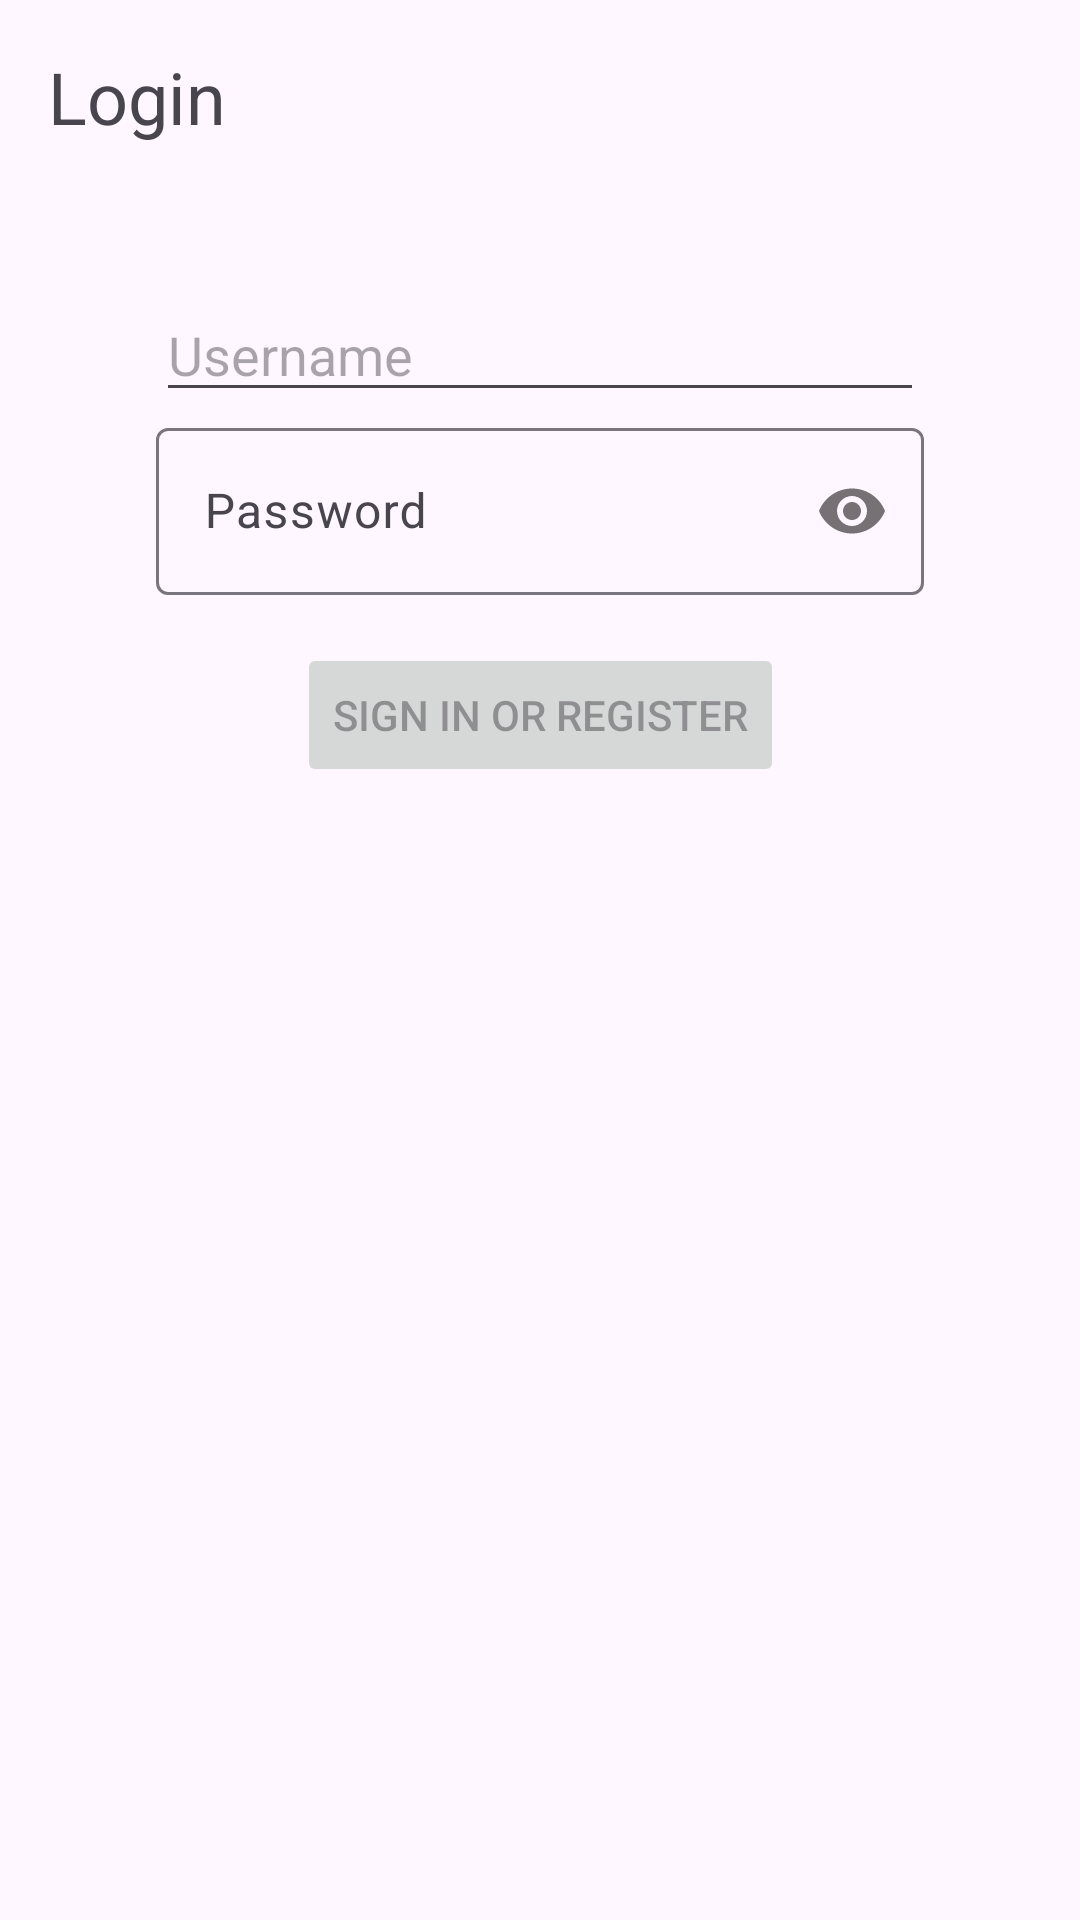

This screen was rendered from an Android layout file. Write that file and the resources it references.
<!-- AndroidManifest.xml: application theme Theme.OmarProject -->
<!-- res/layout/fragment_login.xml -->
<?xml version="1.0" encoding="utf-8"?>
<androidx.constraintlayout.widget.ConstraintLayout xmlns:android="http://schemas.android.com/apk/res/android"
    xmlns:tools="http://schemas.android.com/tools"
    android:layout_width="match_parent"
    android:layout_height="match_parent"
    xmlns:app="http://schemas.android.com/apk/res-auto"
    tools:context=".presentation.ui.LoginFragment">

    <TextView
        android:id="@+id/textView_page_name"
        android:layout_width="wrap_content"
        android:layout_height="wrap_content"
        android:layout_marginStart="16dp"
        android:layout_marginTop="16dp"
        android:text="Login"
        android:textSize="24sp"
        app:layout_constraintStart_toStartOf="parent"
        app:layout_constraintTop_toTopOf="parent" />

    <EditText
        android:id="@+id/editText_username"
        android:layout_width="256dp"
        android:layout_height="wrap_content"
        android:layout_marginTop="96dp"
        android:autofillHints="@string/prompt_username"
        android:hint="@string/prompt_username"
        android:inputType="text"
        android:selectAllOnFocus="true"
        app:layout_constraintEnd_toEndOf="parent"
        app:layout_constraintStart_toStartOf="parent"
        app:layout_constraintTop_toTopOf="parent" />


    <com.google.android.material.textfield.TextInputLayout
        android:id="@+id/textInputLayout_password"
        android:layout_width="256dp"
        android:layout_height="wrap_content"
        app:passwordToggleEnabled="true"
        app:layout_constraintEnd_toEndOf="parent"
        app:layout_constraintStart_toStartOf="parent"
        app:layout_constraintTop_toBottomOf="@id/editText_username">

        <com.google.android.material.textfield.TextInputEditText
            android:id="@+id/editText_password"
            android:layout_width="match_parent"
            android:layout_height="match_parent"
            android:inputType="textPassword"
            android:hint="Password" />
    </com.google.android.material.textfield.TextInputLayout>

    <Button
        android:id="@+id/button_login"
        android:layout_width="wrap_content"
        android:layout_height="wrap_content"
        android:layout_gravity="center"
        android:layout_marginTop="16dp"
        android:text="@string/action_sign_in"
        android:enabled="false"
        app:layout_constraintEnd_toEndOf="parent"
        app:layout_constraintStart_toStartOf="parent"
        app:layout_constraintTop_toBottomOf="@+id/textInputLayout_password"
        app:layout_constraintVertical_bias="0.2" />

    <ProgressBar
        android:id="@+id/loading"
        android:layout_width="wrap_content"
        android:layout_height="wrap_content"
        android:visibility="gone"
        app:layout_constraintBottom_toBottomOf="parent"
        app:layout_constraintEnd_toEndOf="parent"
        app:layout_constraintStart_toStartOf="parent"
        app:layout_constraintTop_toTopOf="parent" />

</androidx.constraintlayout.widget.ConstraintLayout>
<!-- resources referenced by this layout -->
<resources>
  <string name="action_sign_in">Sign in or register</string>
  <string name="prompt_username">Username</string>
  <style name="Theme.OmarProject" parent="Base.Theme.OmarProject" />
  <style name="Base.Theme.OmarProject" parent="Theme.Material3.DayNight.NoActionBar">
          
          
      </style>
</resources>
